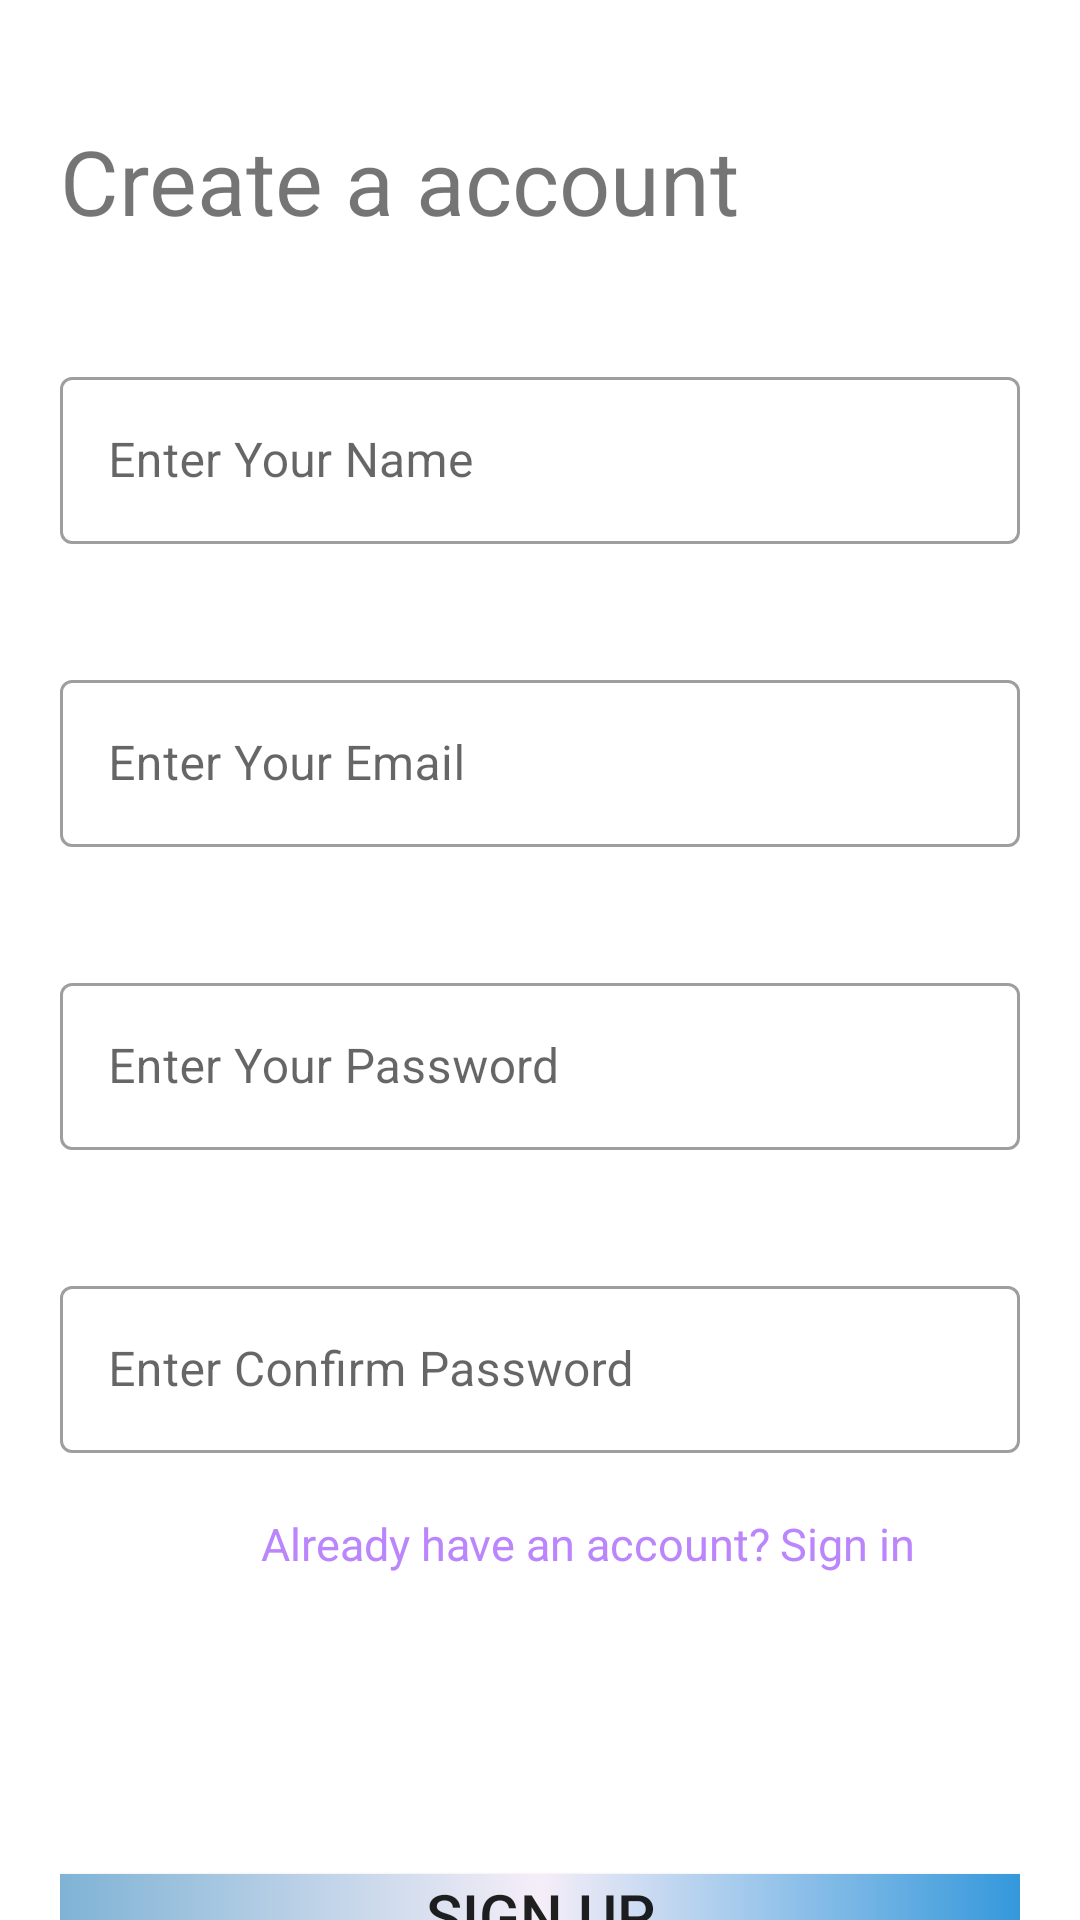

Layout XML and referenced resources for this Android screen:
<!-- AndroidManifest.xml: application theme Theme.Esparkbiz -->
<!-- res/layout/activity_register_screen.xml -->
<?xml version="1.0" encoding="utf-8"?>
<LinearLayout xmlns:android="http://schemas.android.com/apk/res/android"
    xmlns:app="http://schemas.android.com/apk/res-auto"
    xmlns:tools="http://schemas.android.com/tools"
    android:layout_width="match_parent"
    android:layout_height="match_parent"
    android:orientation="vertical"
    android:paddingStart="20dp"
    android:paddingEnd="20dp"
    tools:context=".RegisterScreen">

    <TextView
        android:layout_width="match_parent"
        android:layout_height="wrap_content"
        android:layout_marginTop="40dp"
        android:text="Create a account"
        android:textSize="30sp" />

    <com.google.android.material.textfield.TextInputLayout
        style="@style/Widget.MaterialComponents.TextInputLayout.OutlinedBox"
        android:layout_width="match_parent"
        android:layout_height="wrap_content"
        android:layout_marginTop="40dp"
        android:hint="Enter Your Name">

        <com.google.android.material.textfield.TextInputEditText
            android:id="@+id/user_reg_name"
            android:layout_width="match_parent"
            android:layout_height="wrap_content"
            android:inputType="text"

            />

    </com.google.android.material.textfield.TextInputLayout>

    <com.google.android.material.textfield.TextInputLayout
        style="@style/Widget.MaterialComponents.TextInputLayout.OutlinedBox"
        android:layout_width="match_parent"
        android:layout_height="wrap_content"
        android:layout_marginTop="40dp"
        android:hint="Enter Your Email">

        <com.google.android.material.textfield.TextInputEditText
            android:id="@+id/user_reg_email"
            android:layout_width="match_parent"
            android:layout_height="wrap_content"
            android:inputType="textEmailAddress"

            />

    </com.google.android.material.textfield.TextInputLayout>
    <com.google.android.material.textfield.TextInputLayout
        style="@style/Widget.MaterialComponents.TextInputLayout.OutlinedBox"
        android:layout_width="match_parent"
        android:layout_height="wrap_content"
        android:layout_marginTop="40dp"
        android:hint="Enter Your Password">

        <com.google.android.material.textfield.TextInputEditText
            android:id="@+id/user_reg_password"
            android:layout_width="match_parent"
            android:layout_height="wrap_content"
            android:inputType="textPassword" />

    </com.google.android.material.textfield.TextInputLayout>


    <com.google.android.material.textfield.TextInputLayout
        style="@style/Widget.MaterialComponents.TextInputLayout.OutlinedBox"
        android:layout_width="match_parent"
        android:layout_height="wrap_content"
        android:layout_marginTop="40dp"
        android:hint="Enter Confirm Password">

        <com.google.android.material.textfield.TextInputEditText
            android:id="@+id/user_reg_cPassword"
            android:layout_width="match_parent"
            android:layout_height="wrap_content"
            android:inputType="textPassword"

            />

    </com.google.android.material.textfield.TextInputLayout>

    <androidx.appcompat.widget.LinearLayoutCompat
        android:layout_width="match_parent"
        android:layout_height="wrap_content"
        android:orientation="horizontal"
        android:layout_marginTop="20dp"

        >

        <TextView
            android:layout_width="0dp"
            android:layout_height="wrap_content"
            android:layout_weight="3"
            android:text="Already have an account? "
            android:textColor="@color/purple_200"
            android:textSize="15sp"
            android:gravity="end"
            />

        <TextView
            android:id="@+id/moveLogin"
            android:layout_width="0dp"
            android:layout_height="wrap_content"
            android:layout_weight="1"
            android:text="Sign in"
            android:textColor="@color/purple_200"
            android:textSize="15sp"
            />


    </androidx.appcompat.widget.LinearLayoutCompat>

    <androidx.appcompat.widget.AppCompatButton
        android:id="@+id/userRegisterBtn"
        android:layout_width="match_parent"
        android:layout_height="wrap_content"
        android:layout_marginTop="100dp"
        android:background="@drawable/custom_gradient_background"
        android:text="Sign Up"
        android:textSize="20sp" />

</LinearLayout>
<!-- resources referenced by this layout -->
<resources>
  <color name="purple_200">#FFBB86FC</color>
  <!-- drawable custom_gradient_background (drawable) -->
  <?xml version="1.0" encoding="utf-8"?>
  <shape xmlns:android="http://schemas.android.com/apk/res/android"
      android:shape="rectangle">
      <gradient
          android:endColor="@color/c3"
          android:centerColor="@color/c4"
          android:startColor="@color/c5" />
  
  </shape>
  <style name="Theme.Esparkbiz" parent="Theme.MaterialComponents.DayNight.NoActionBar">
          
          <item name="colorPrimary">@color/purple_500</item>
          <item name="colorPrimaryVariant">@color/purple_700</item>
          <item name="colorOnPrimary">@color/white</item>
          
          <item name="colorSecondary">@color/teal_200</item>
          <item name="colorSecondaryVariant">@color/teal_700</item>
          <item name="colorOnSecondary">@color/black</item>
          
          <item name="android:statusBarColor">?attr/colorPrimaryVariant</item>
          
      </style>
  <color name="c3">#3498DB</color>
  <color name="c4">#F5EEF8</color>
  <color name="c5">#7FB3D5</color>
  <color name="purple_500">#FF6200EE</color>
  <color name="purple_700">#FF3700B3</color>
  <color name="white">#FFFFFFFF</color>
  <color name="teal_200">#FF03DAC5</color>
  <color name="teal_700">#FF018786</color>
  <color name="black">#FF000000</color>
</resources>
